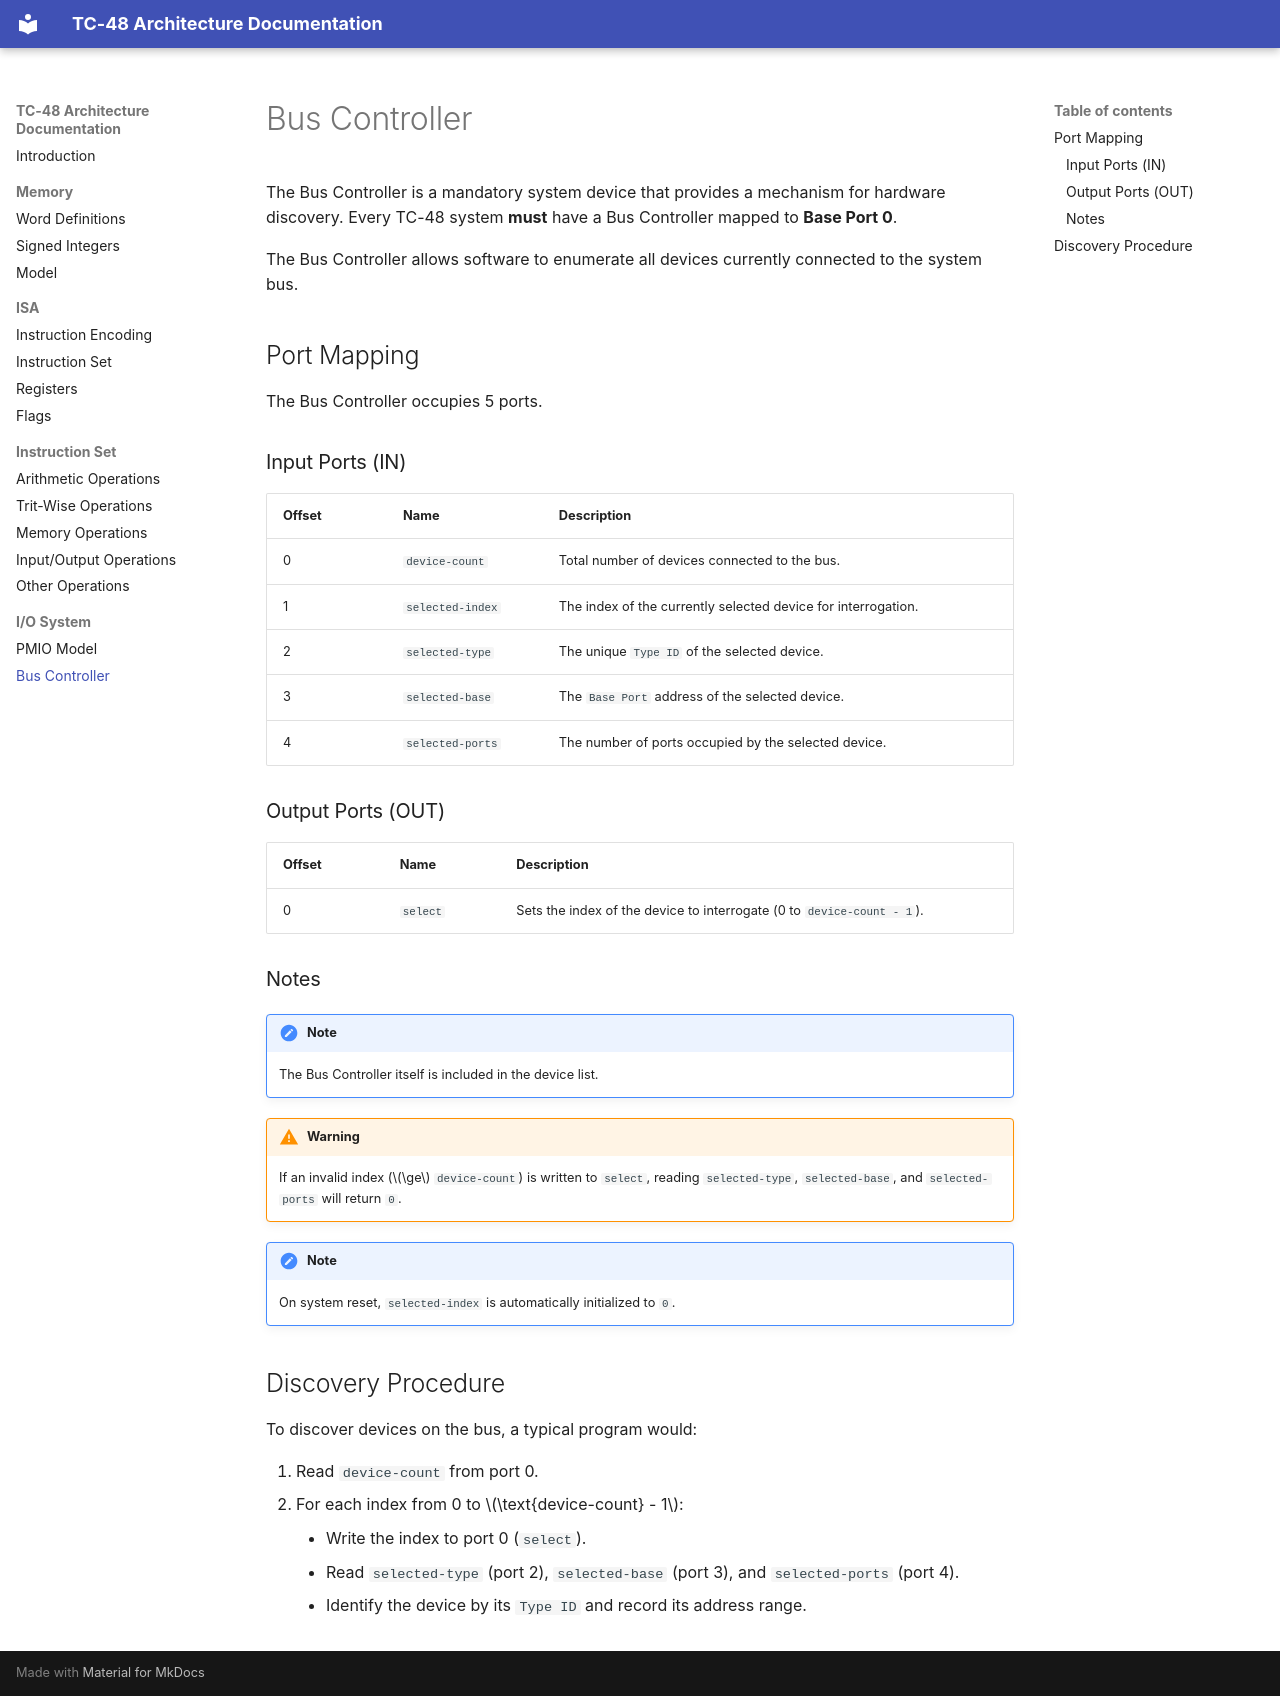

repository: TC-48/tc48-doc · page: io/bus-controller/index.html · generator: mkdocs

# Bus Controller

The Bus Controller is a mandatory system device that provides a mechanism for hardware discovery. Every TC-48 system **must** have a Bus Controller mapped to **Base Port 0**.

The Bus Controller allows software to enumerate all devices currently connected to the system bus.

## Port Mapping

The Bus Controller occupies 5 ports.

### Input Ports (IN)

| Offset | Name             | Description                                                   |
|--------|------------------|---------------------------------------------------------------|
| 0      | `device-count`   | Total number of devices connected to the bus.                 |
| 1      | `selected-index` | The index of the currently selected device for interrogation. |
| 2      | `selected-type`  | The unique `Type ID` of the selected device.                  |
| 3      | `selected-base`  | The `Base Port` address of the selected device.               |
| 4      | `selected-ports` | The number of ports occupied by the selected device.          |

### Output Ports (OUT)

| Offset | Name     | Description                                                            |
|--------|----------|------------------------------------------------------------------------|
| 0      | `select` | Sets the index of the device to interrogate (0 to `device-count - 1`). |

### Notes

!!! note
    The Bus Controller itself is included in the device list.

!!! warning
    If an invalid index ($\ge$ `device-count`) is written to `select`,
    reading `selected-type`, `selected-base`, and `selected-ports` will return `0`.

!!! note
    On system reset, `selected-index` is automatically initialized to `0`.

## Discovery Procedure

To discover devices on the bus, a typical program would:

1. Read `device-count` from port 0.
2. For each index from 0 to \\(\text{device-count} - 1\\):
    - Write the index to port 0 (`select`).
    - Read `selected-type` (port 2), `selected-base` (port 3), and `selected-ports` (port 4).
    - Identify the device by its `Type ID` and record its address range.
